Photos from the image-classification dataset "hand_gestures_data" in the GitHub repository abhishekjagtap1/Control_MountainCar-v0_using_Hand_Gestures_Real_Time. Its 3 classes are: move back, move forward, stop sign.

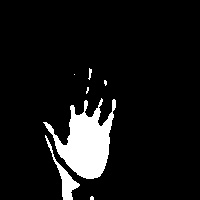
Label: move forward

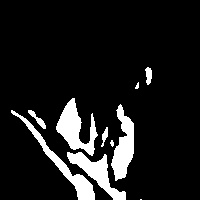
Label: stop sign

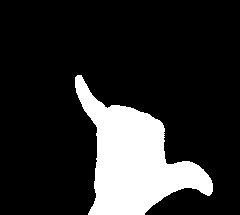
Label: stop sign

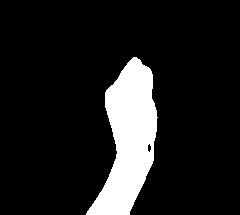
Label: move back

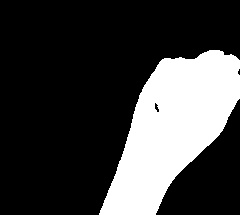
Label: move back

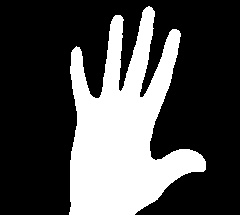
Label: move forward
